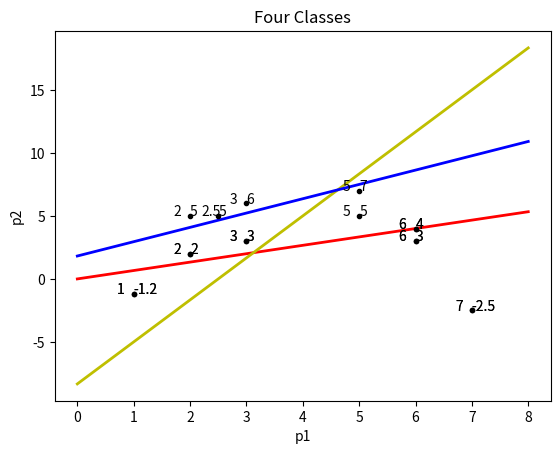

Source code (Python):
import numpy as np
import matplotlib.pyplot as plt
class Perceptron(object):
    def __init__(self,total_inputs,epoach=100,learning_rate=0.5):
        self.num_inputs=total_inputs
        self.epoach=epoach
        self.learning_rate=learning_rate
        self.weights=np.zeros(total_inputs+1)
    def predict(self,inputs):
        y=np.dot(inputs,self.weights[1:])+self.weights[0]
        return 1.0 if y>=0.0 else 0.0
    def train(self, training_inputs, labels):
        for i in range(self.epoach):
            for inputs,label in zip(training_inputs,labels):
                prediction=self.predict(inputs)
                self.weights[1:]+=self.learning_rate*(label-prediction)*inputs
                self.weights[0]+=self.learning_rate*(label-prediction)
        return self.weights

x_plot=[5,5,6,6,7]
y_plot=[5,7,3,4,-2.5]
s_plot=[6,6,7,3,2,1]
t_plot=[3,4,-2.5,3,2,-1.2]
g_plot=[3,2,2.5,3,2,1]
h_plot=[6,5,5,3,2,-1.2]

label1=np.array([0,0,1,1,1])
label2=np.array([0,0,0,1,1,1])
label3=np.array([0,0,0,1,1,1])

train_input1=[]
train_input2=[]
train_input3=[]

for i in range(5):
    train_input1.append(np.array([x_plot[i],y_plot[i]]))
for j in range(6):
    train_input2.append(np.array([s_plot[j],t_plot[j]]))
    train_input3.append(np.array([g_plot[j],h_plot[j]]))

perceptron=Perceptron(2)
i=np.linspace(0,8)
j=np.linspace(0,8)
k=np.linspace(0,8)

a=perceptron.train(train_input1,label1)

line1=((-a[1]/a[2])*i-a[0]/a[2])
fig=plt.figure()
plt.plot(x_plot,y_plot,color='k',linewidth=0,marker='.')
for xx,yy in zip(x_plot,y_plot):
    plt.text(xx-0.3,yy,str(xx))
    plt.text(xx,yy,str(yy))
plt.plot(j,line1,color="r",linewidth=2)


b=perceptron.train(train_input2,label2)
line2=((-b[1]/b[2])*i-b[0]/b[2])
plt.plot(s_plot,t_plot,color='k',linewidth=0,marker='.')
for ss,tt in zip(s_plot,t_plot):
    plt.text(ss-0.3,tt,str(ss))
    plt.text(ss,tt,str(tt))
plt.plot(j,line2,color="y",linewidth=2)

c=perceptron.train(train_input3,label3)
line3=((-c[1]/c[2])*i-c[0]/c[2])
plt.plot(k,line3,color="b",linewidth=2)
plt.plot(g_plot,h_plot,color='k',linewidth=0,marker='.')
for gg,hh in zip(g_plot,h_plot):
    plt.text(gg-0.3,hh,str(gg))
    plt.text(gg,hh,str(hh))
    
plt.title('Four Classes')
plt.xlabel('p1')
plt.ylabel('p2')
plt.show()